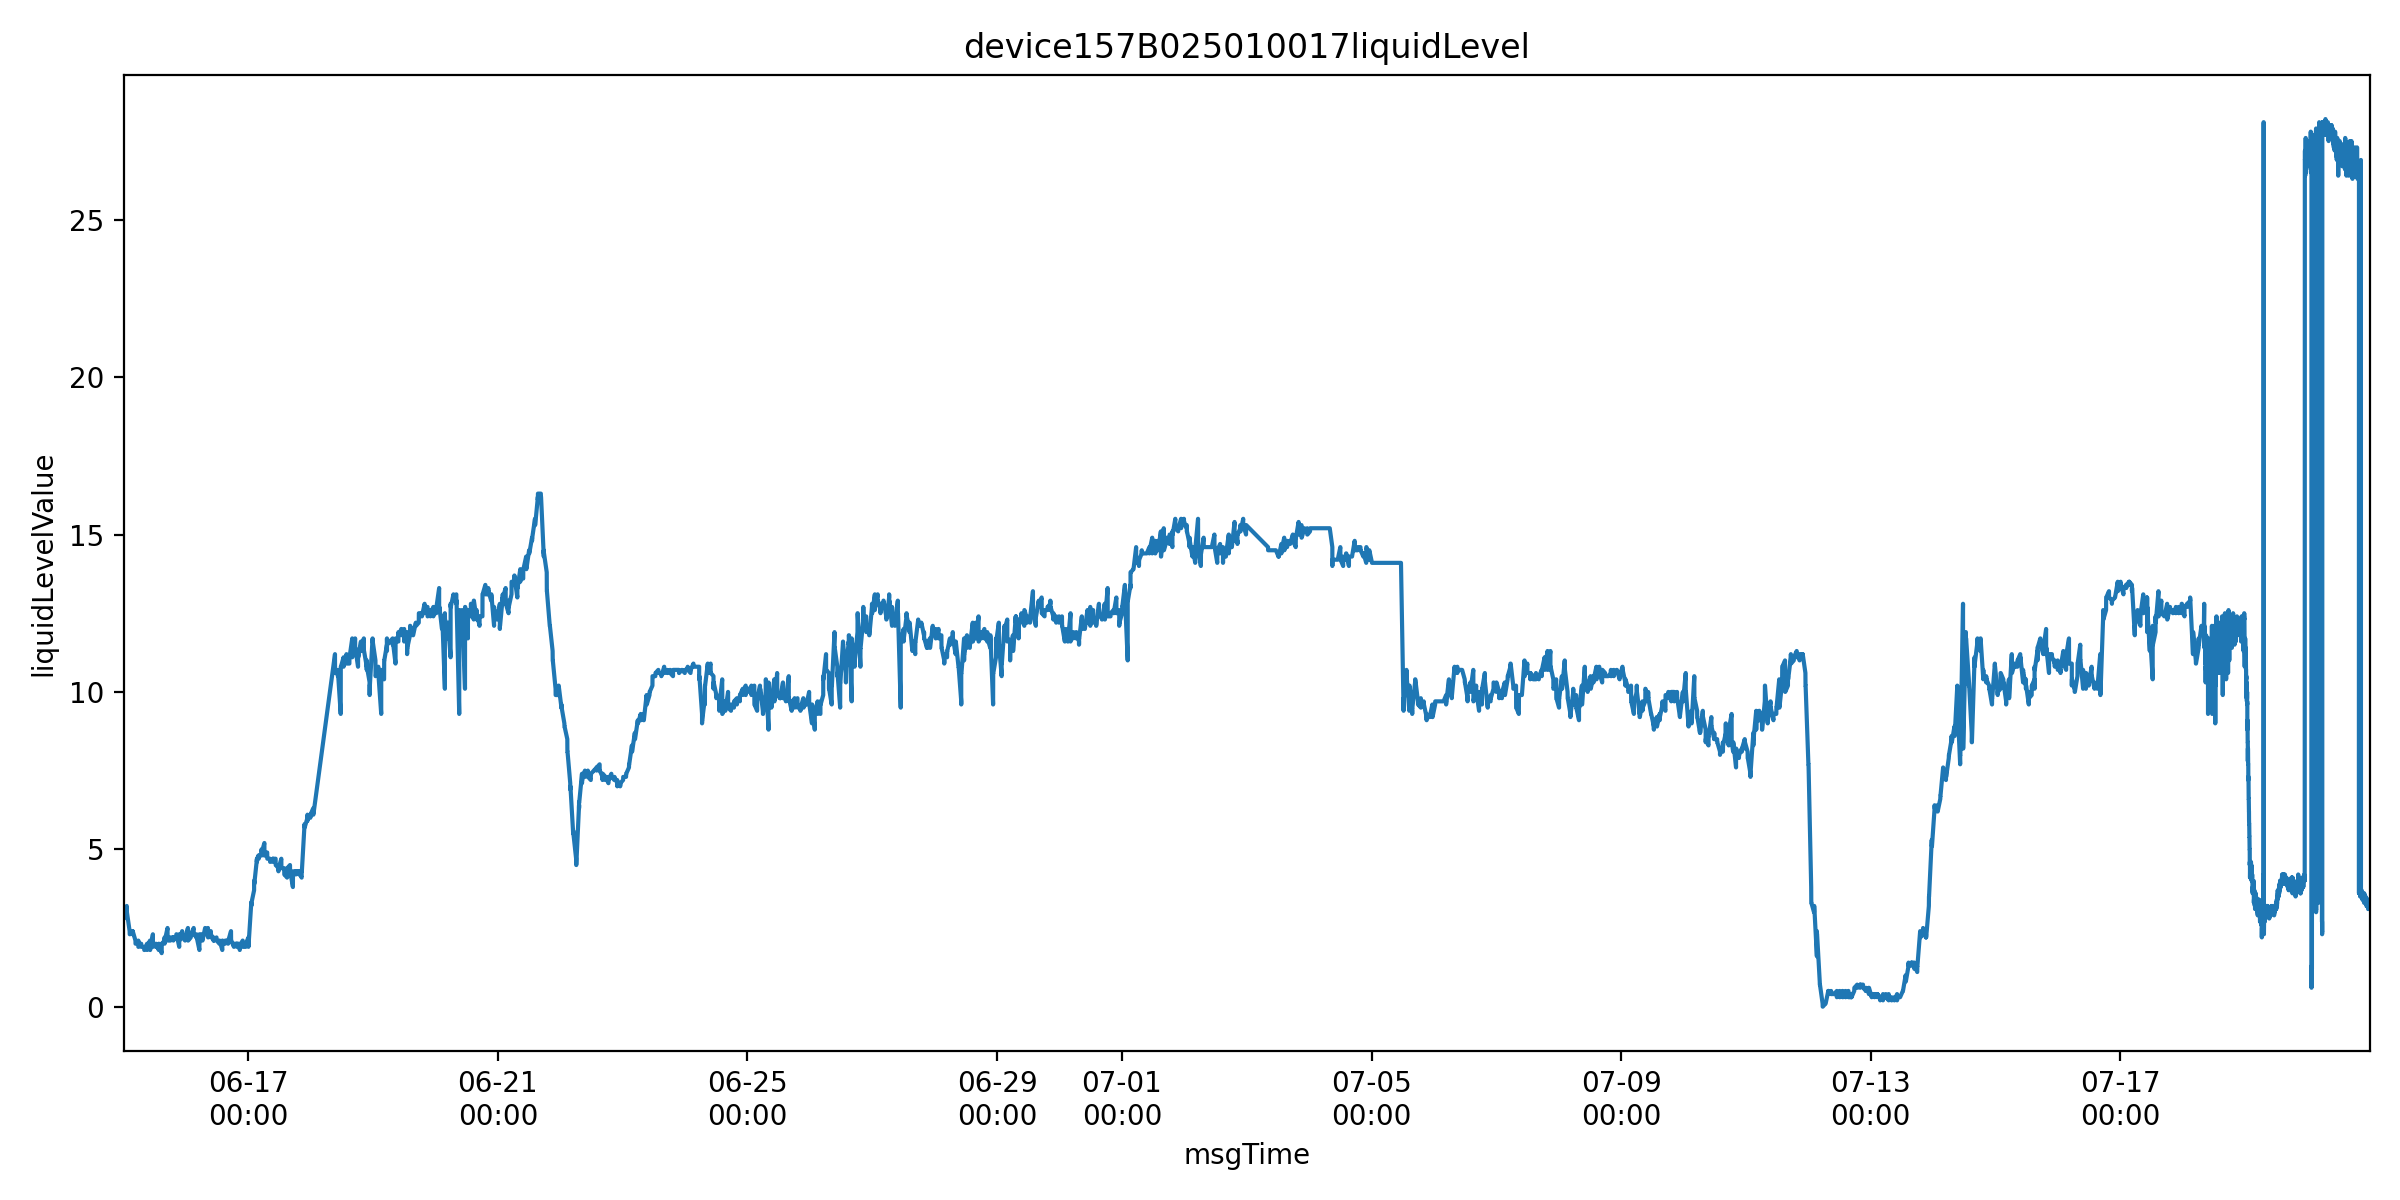

Values plotted in this chart, from the file beside it:
farmName, sectionName, msgTimeStr, farmID, sectionID, liquidLevelValue, msgTime
中联峨桥智慧农业示范基地, 63, 1749946150000, 47035753446400, 65935709359170, 3.1, 2025-06-15 00:09:10
中联峨桥智慧农业示范基地, 63, 1749946153000, 47035753446400, 65935709359170, 3.0, 2025-06-15 00:09:13
中联峨桥智慧农业示范基地, 63, 1749946155000, 47035753446400, 65935709359170, 3.0, 2025-06-15 00:09:15
中联峨桥智慧农业示范基地, 63, 1749946158000, 47035753446400, 65935709359170, 3.0, 2025-06-15 00:09:18
中联峨桥智慧农业示范基地, 63, 1749946164000, 47035753446400, 65935709359170, 3.0, 2025-06-15 00:09:24
中联峨桥智慧农业示范基地, 63, 1749946169000, 47035753446400, 65935709359170, 2.8, 2025-06-15 00:09:29
中联峨桥智慧农业示范基地, 63, 1749946171000, 47035753446400, 65935709359170, 2.8, 2025-06-15 00:09:31
中联峨桥智慧农业示范基地, 63, 1749946175000, 47035753446400, 65935709359170, 2.8, 2025-06-15 00:09:35
中联峨桥智慧农业示范基地, 63, 1749946180000, 47035753446400, 65935709359170, 2.8, 2025-06-15 00:09:40
中联峨桥智慧农业示范基地, 63, 1749946185000, 47035753446400, 65935709359170, 2.8, 2025-06-15 00:09:45
中联峨桥智慧农业示范基地, 63, 1749946187000, 47035753446400, 65935709359170, 2.8, 2025-06-15 00:09:47
中联峨桥智慧农业示范基地, 63, 1749946214000, 47035753446400, 65935709359170, 2.8, 2025-06-15 00:10:14
中联峨桥智慧农业示范基地, 63, 1749946274000, 47035753446400, 65935709359170, 2.8, 2025-06-15 00:11:14
中联峨桥智慧农业示范基地, 63, 1749946334000, 47035753446400, 65935709359170, 2.8, 2025-06-15 00:12:14
中联峨桥智慧农业示范基地, 63, 1749946394000, 47035753446400, 65935709359170, 2.8, 2025-06-15 00:13:14
中联峨桥智慧农业示范基地, 63, 1749946454000, 47035753446400, 65935709359170, 2.8, 2025-06-15 00:14:14
中联峨桥智慧农业示范基地, 63, 1749950189000, 47035753446400, 65935709359170, 3.2, 2025-06-15 01:16:29
中联峨桥智慧农业示范基地, 63, 1749950192000, 47035753446400, 65935709359170, 3.2, 2025-06-15 01:16:32
中联峨桥智慧农业示范基地, 63, 1749950194000, 47035753446400, 65935709359170, 3.2, 2025-06-15 01:16:34
中联峨桥智慧农业示范基地, 63, 1749950197000, 47035753446400, 65935709359170, 3.2, 2025-06-15 01:16:37
中联峨桥智慧农业示范基地, 63, 1749950203000, 47035753446400, 65935709359170, 3.2, 2025-06-15 01:16:43
中联峨桥智慧农业示范基地, 63, 1749950208000, 47035753446400, 65935709359170, 3.1, 2025-06-15 01:16:48
中联峨桥智慧农业示范基地, 63, 1749950210000, 47035753446400, 65935709359170, 3.1, 2025-06-15 01:16:50
中联峨桥智慧农业示范基地, 63, 1749950214000, 47035753446400, 65935709359170, 3.0, 2025-06-15 01:16:54
中联峨桥智慧农业示范基地, 63, 1749950219000, 47035753446400, 65935709359170, 3.0, 2025-06-15 01:16:59
中联峨桥智慧农业示范基地, 63, 1749950221000, 47035753446400, 65935709359170, 3.0, 2025-06-15 01:17:01
中联峨桥智慧农业示范基地, 63, 1749950224000, 47035753446400, 65935709359170, 3.0, 2025-06-15 01:17:04
中联峨桥智慧农业示范基地, 63, 1749950281000, 47035753446400, 65935709359170, 3.0, 2025-06-15 01:18:01
中联峨桥智慧农业示范基地, 63, 1749950341000, 47035753446400, 65935709359170, 3.0, 2025-06-15 01:19:01
中联峨桥智慧农业示范基地, 63, 1749950401000, 47035753446400, 65935709359170, 3.0, 2025-06-15 01:20:01
中联峨桥智慧农业示范基地, 63, 1749950462000, 47035753446400, 65935709359170, 3.0, 2025-06-15 01:21:02
中联峨桥智慧农业示范基地, 63, 1749954209000, 47035753446400, 65935709359170, 2.4, 2025-06-15 02:23:29
中联峨桥智慧农业示范基地, 63, 1749954212000, 47035753446400, 65935709359170, 2.4, 2025-06-15 02:23:32
中联峨桥智慧农业示范基地, 63, 1749954214000, 47035753446400, 65935709359170, 2.4, 2025-06-15 02:23:34
中联峨桥智慧农业示范基地, 63, 1749954217000, 47035753446400, 65935709359170, 2.4, 2025-06-15 02:23:37
中联峨桥智慧农业示范基地, 63, 1749954222000, 47035753446400, 65935709359170, 2.4, 2025-06-15 02:23:42
中联峨桥智慧农业示范基地, 63, 1749954228000, 47035753446400, 65935709359170, 2.3, 2025-06-15 02:23:48
中联峨桥智慧农业示范基地, 63, 1749954230000, 47035753446400, 65935709359170, 2.3, 2025-06-15 02:23:50
中联峨桥智慧农业示范基地, 63, 1749954233000, 47035753446400, 65935709359170, 2.3, 2025-06-15 02:23:53
中联峨桥智慧农业示范基地, 63, 1749954238000, 47035753446400, 65935709359170, 2.3, 2025-06-15 02:23:58
中联峨桥智慧农业示范基地, 63, 1749954243000, 47035753446400, 65935709359170, 2.3, 2025-06-15 02:24:03
中联峨桥智慧农业示范基地, 63, 1749954272000, 47035753446400, 65935709359170, 2.3, 2025-06-15 02:24:32
中联峨桥智慧农业示范基地, 63, 1749954332000, 47035753446400, 65935709359170, 2.3, 2025-06-15 02:25:32
中联峨桥智慧农业示范基地, 63, 1749954392000, 47035753446400, 65935709359170, 2.3, 2025-06-15 02:26:32
中联峨桥智慧农业示范基地, 63, 1749954453000, 47035753446400, 65935709359170, 2.3, 2025-06-15 02:27:33
中联峨桥智慧农业示范基地, 63, 1749954513000, 47035753446400, 65935709359170, 2.3, 2025-06-15 02:28:33
中联峨桥智慧农业示范基地, 63, 1749958230000, 47035753446400, 65935709359170, 2.4, 2025-06-15 03:30:30
中联峨桥智慧农业示范基地, 63, 1749958233000, 47035753446400, 65935709359170, 2.4, 2025-06-15 03:30:33
中联峨桥智慧农业示范基地, 63, 1749958234000, 47035753446400, 65935709359170, 2.4, 2025-06-15 03:30:34
中联峨桥智慧农业示范基地, 63, 1749958238000, 47035753446400, 65935709359170, 2.3, 2025-06-15 03:30:38
中联峨桥智慧农业示范基地, 63, 1749958243000, 47035753446400, 65935709359170, 2.3, 2025-06-15 03:30:43
中联峨桥智慧农业示范基地, 63, 1749958249000, 47035753446400, 65935709359170, 2.3, 2025-06-15 03:30:49
中联峨桥智慧农业示范基地, 63, 1749958251000, 47035753446400, 65935709359170, 2.3, 2025-06-15 03:30:51
中联峨桥智慧农业示范基地, 63, 1749958254000, 47035753446400, 65935709359170, 2.3, 2025-06-15 03:30:54
中联峨桥智慧农业示范基地, 63, 1749958260000, 47035753446400, 65935709359170, 2.3, 2025-06-15 03:31:00
中联峨桥智慧农业示范基地, 63, 1749958261000, 47035753446400, 65935709359170, 2.3, 2025-06-15 03:31:01
中联峨桥智慧农业示范基地, 63, 1749958265000, 47035753446400, 65935709359170, 2.4, 2025-06-15 03:31:05
中联峨桥智慧农业示范基地, 63, 1749958267000, 47035753446400, 65935709359170, 2.4, 2025-06-15 03:31:07
中联峨桥智慧农业示范基地, 63, 1749958322000, 47035753446400, 65935709359170, 2.4, 2025-06-15 03:32:02
中联峨桥智慧农业示范基地, 63, 1749958382000, 47035753446400, 65935709359170, 2.4, 2025-06-15 03:33:02
... 22,991 more rows
